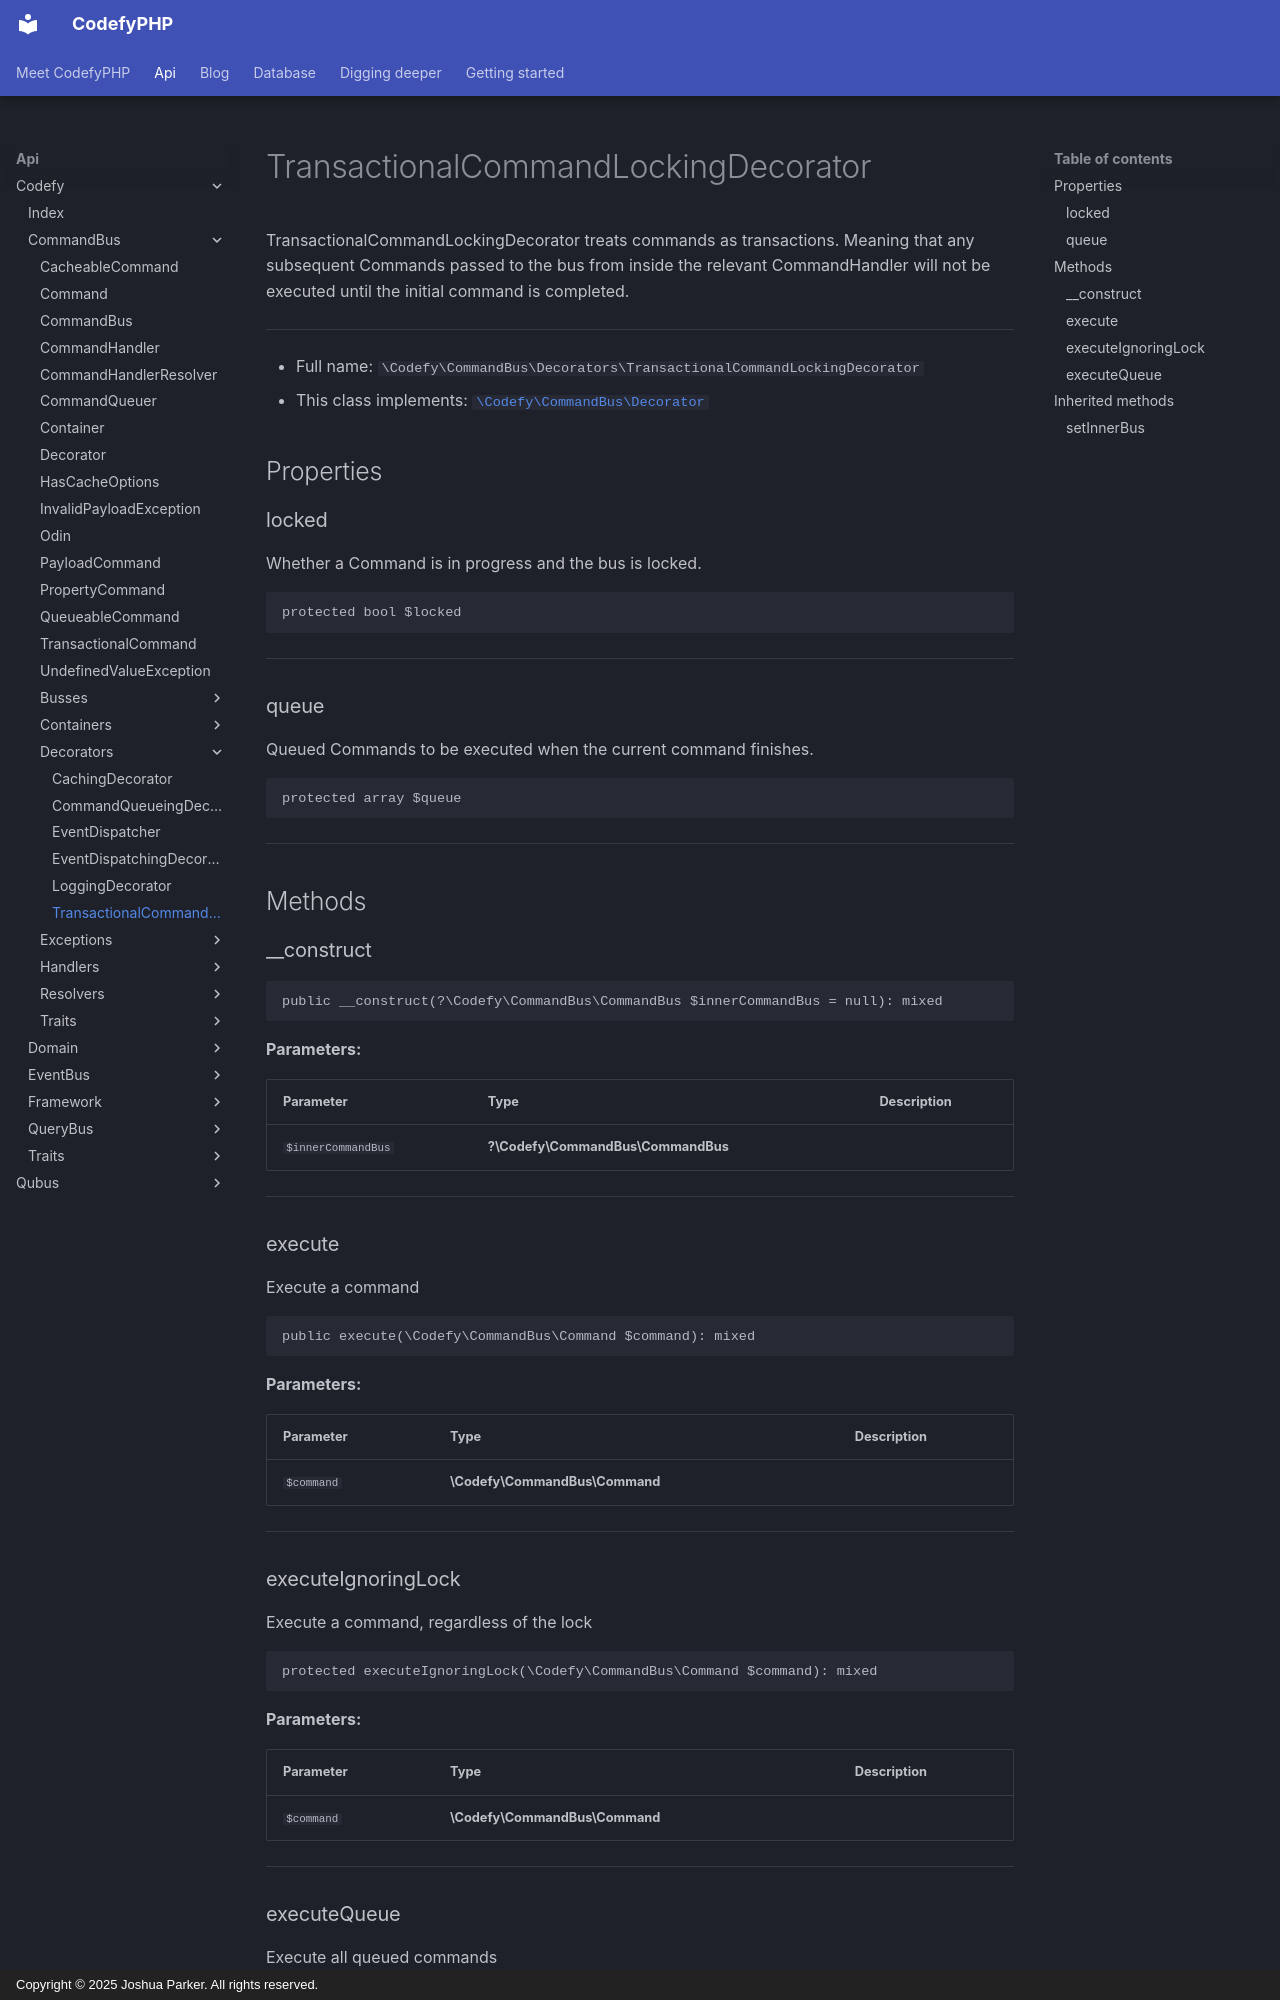

repository: codefyphp/docs · page: api/Codefy/CommandBus/Decorators/TransactionalCommandLockingDecorator/index.html · generator: mkdocs · copyright: Copyright © 2025 Joshua Parker. All rights reserved.

# TransactionalCommandLockingDecorator

TransactionalCommandLockingDecorator treats commands as transactions. Meaning that any
subsequent Commands passed to the bus from inside the relevant CommandHandler
will not be executed until the initial command is completed.

***

* Full name: `\Codefy\CommandBus\Decorators\TransactionalCommandLockingDecorator`
* This class implements:
  [`\Codefy\CommandBus\Decorator`](../Decorator.md)

## Properties

### locked

Whether a Command is in progress and the bus is locked.

```php
protected bool $locked
```

***

### queue

Queued Commands to be executed when the current command finishes.

```php
protected array $queue
```

***

## Methods

### __construct

```php
public __construct(?\Codefy\CommandBus\CommandBus $innerCommandBus = null): mixed
```

**Parameters:**

| Parameter          | Type                               | Description |
|--------------------|------------------------------------|-------------|
| `$innerCommandBus` | **?\Codefy\CommandBus\CommandBus** |             |

***

### execute

Execute a command

```php
public execute(\Codefy\CommandBus\Command $command): mixed
```

**Parameters:**

| Parameter  | Type                           | Description |
|------------|--------------------------------|-------------|
| `$command` | **\Codefy\CommandBus\Command** |             |

***
